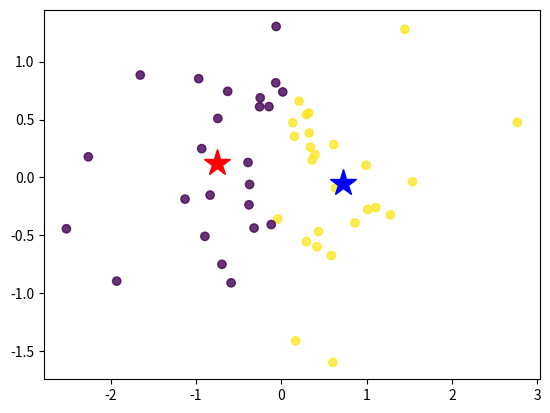

Recreate this plot in Python.
import matplotlib.pyplot as plt
import numpy as np
import random
import math


# 函数的作用是把一段代码封装成一个完整的功能,供别人去调用
# 函数有输入 输出

def scatter_cluster(data, cluster, center):
    if data.shape[1] != 2:
        raise ValueError('Only can scatter 2d data!')
    # 画样本点
    plt.scatter(data[:, 0], data[:, 1], c=cluster, alpha=0.8)
    mark = ['*r', '*b', '*g', '*k', '^b', '+b', 'sb', 'db', '<b', 'pb']
    # 画质心点
    for i in range(center.shape[0]):
        plt.plot(center[i, 0], center[i, 1], mark[i], markersize=20)
    plt.show()


def distance(point_1, point_2):
    x_1, y_1 = point_1[0], point_1[1]
    x_2, y_2 = point_2[0], point_2[1]
    distance = math.sqrt((x_1 - x_2) * (x_1 - x_2) + (y_1 - y_2) * (y_1 - y_2))
    return distance


def KMeans(data, k, max_iter=30):  # 等号代表缺省值，可传可不传
    # 首先拿到数据的相关参数（维度）
    n_samples, n_features = data.shape
    # 随机初始化簇中心
    indices = random.sample(range(n_samples), k)  # 随便找两个数字，数字代表的是样本的序号
    center = np.copy(data[indices])
    cluster = np.zeros(data.shape[0], dtype=np.int32)  # 定义一个空的array，为了记录属于哪个簇
    i = 1  # 定义一个值，作为当前迭代次数的计数
    while i <= max_iter:
        for n in range(n_samples):
            if n != indices[0] or indices[1]:
                dis_1 = distance(center[0], data[n])
                dis_2 = distance(center[1], data[n])
                if dis_1 <= dis_2:
                    cluster[n] = 0
                else:
                    cluster[n] = 1
        new_center = np.zeros((k, n_features))
        num_cls = np.zeros(k)
        for n in range(n_samples):
            cls = cluster[n]  # 获得当前点属于哪一类别
            num_cls[cls] += 1
            new_center[int(cls)] = new_center[int(cls)] + data[n]
        new_center = new_center / num_cls
        dis_between_centers = distance(new_center[0, :], center[0, :])
        dis_between_centers += distance(new_center[1, :], center[1, :])
        center = new_center
        if dis_between_centers < 0.005:
            break
        i += 1
    return new_center, cluster, i


if __name__ == '__main__':  # 入口函数
    # 如果想计算 k_means 需要样本
    n_samples = 50  # 样本数量
    n_features = 2  # 样本的特征维度
    max_iter = 40
    data = np.random.randn(n_samples, n_features)
    center, cluster, num_iter = KMeans(data, 2)
    scatter_cluster(data, cluster, center)
    k = 2
